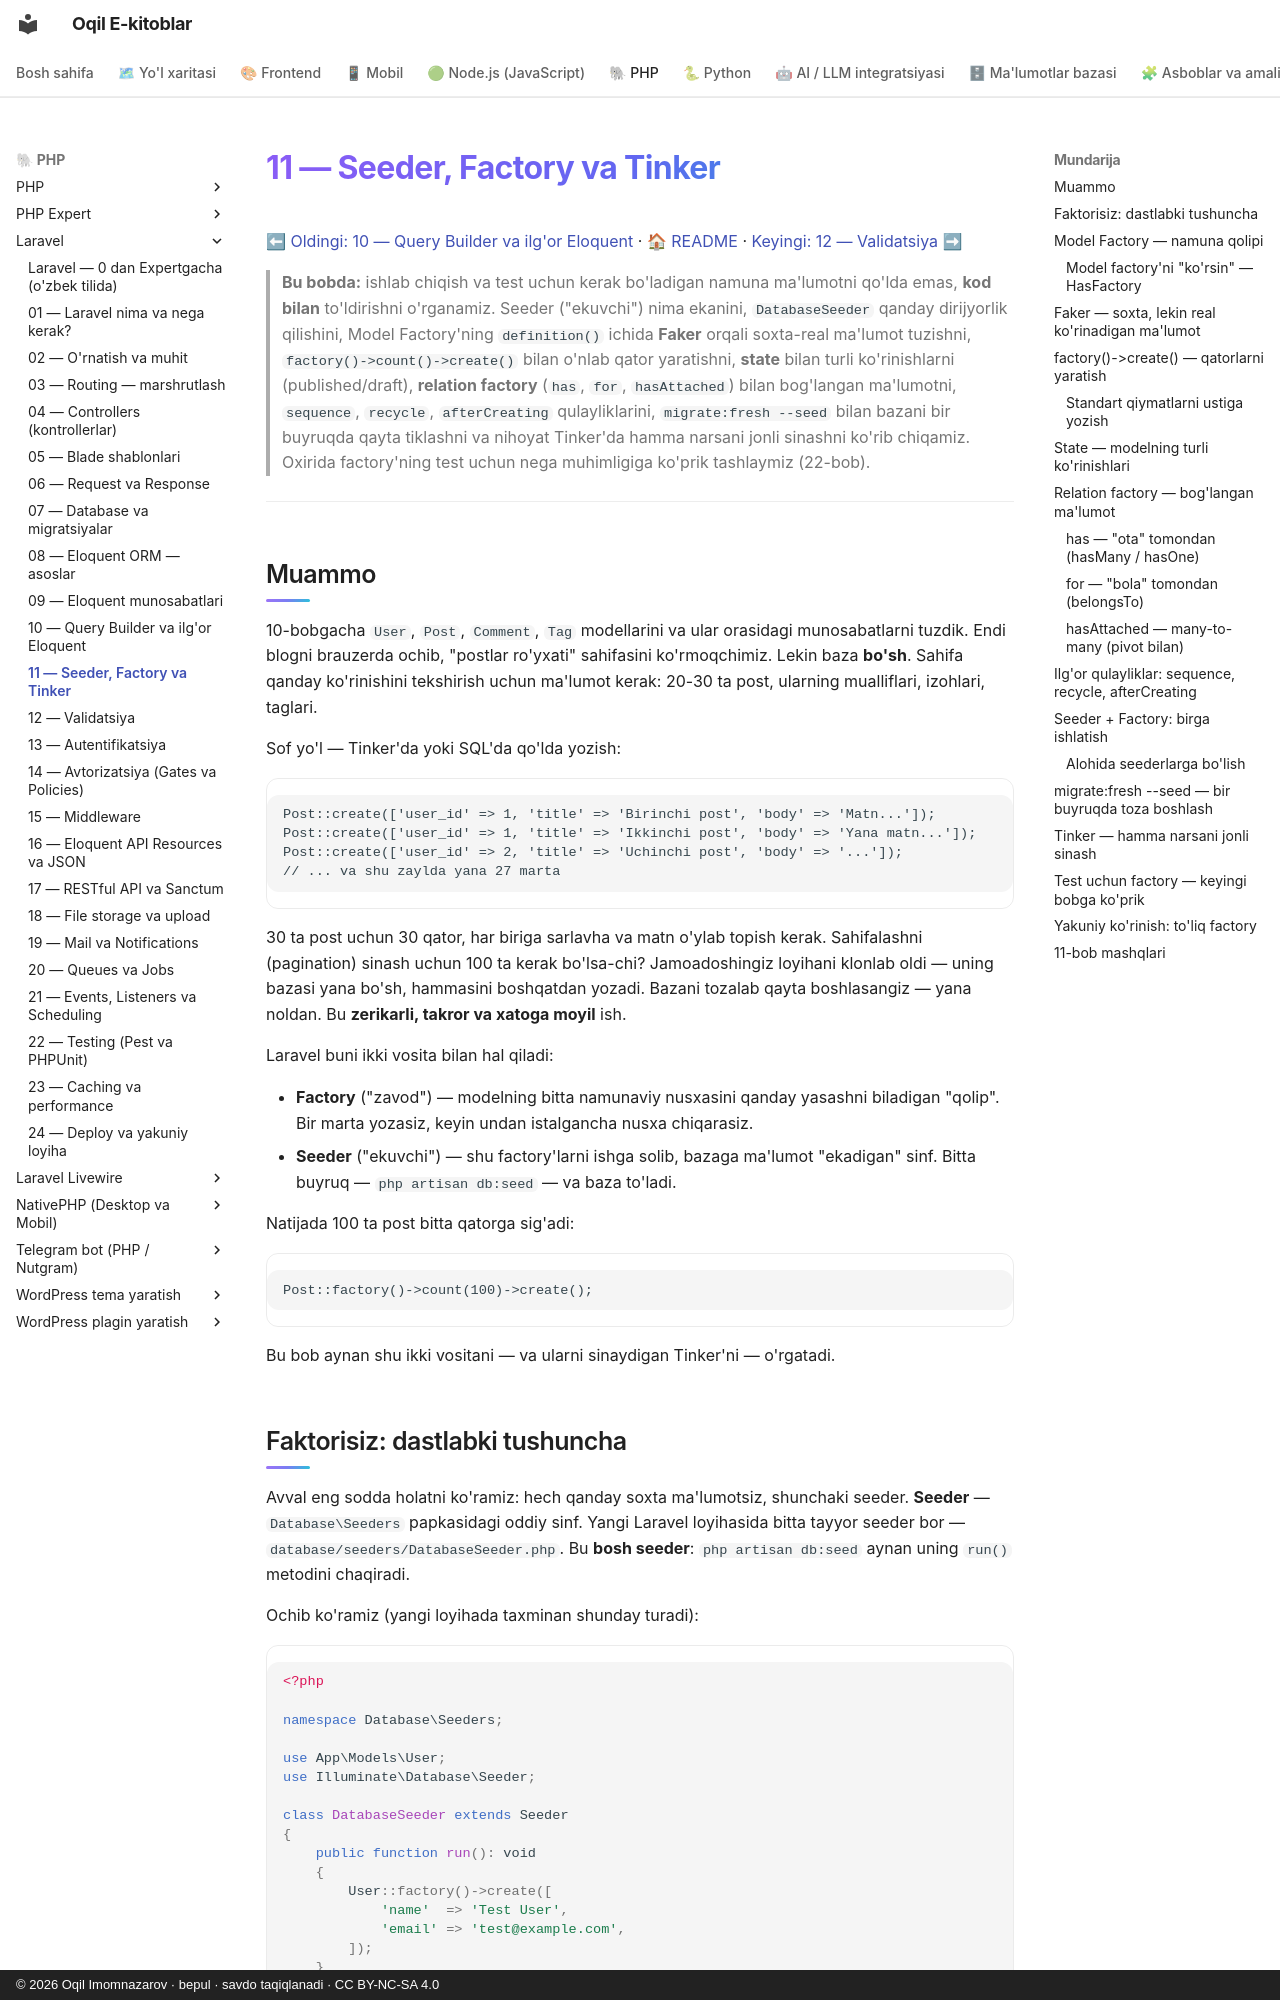

repository: iOqil/e-book · page: laravel/11-seeder-factory-tinker/index.html · generator: mkdocs · copyright: © 2026 Oqil Imomnazarov · bepul · savdo taqiqlanadi · CC BY-NC-SA 4.0

# 11 — Seeder, Factory va Tinker

[⬅ Oldingi: 10 — Query Builder va ilg'or Eloquent](./10-query-builder-ilgor-eloquent.md) · [🏠 README](./README.md) · [Keyingi: 12 — Validatsiya ➡](./12-validatsiya.md)

> **Bu bobda:** ishlab chiqish va test uchun kerak bo'ladigan namuna ma'lumotni qo'lda emas, **kod bilan** to'ldirishni o'rganamiz. Seeder ("ekuvchi") nima ekanini, `DatabaseSeeder` qanday dirijyorlik qilishini, Model Factory'ning `definition()` ichida **Faker** orqali soxta-real ma'lumot tuzishni, `factory()->count()->create()` bilan o'nlab qator yaratishni, **state** bilan turli ko'rinishlarni (published/draft), **relation factory** (`has`, `for`, `hasAttached`) bilan bog'langan ma'lumotni, `sequence`, `recycle`, `afterCreating` qulayliklarini, `migrate:fresh --seed` bilan bazani bir buyruqda qayta tiklashni va nihoyat Tinker'da hamma narsani jonli sinashni ko'rib chiqamiz. Oxirida factory'ning test uchun nega muhimligiga ko'prik tashlaymiz (22-bob).

---

## Muammo

10-bobgacha `User`, `Post`, `Comment`, `Tag` modellarini va ular orasidagi munosabatlarni tuzdik. Endi blogni brauzerda ochib, "postlar ro'yxati" sahifasini ko'rmoqchimiz. Lekin baza **bo'sh**. Sahifa qanday ko'rinishini tekshirish uchun ma'lumot kerak: 20-30 ta post, ularning mualliflari, izohlari, taglari.

Sof yo'l — Tinker'da yoki SQL'da qo'lda yozish:

```php
Post::create(['user_id' => 1, 'title' => 'Birinchi post', 'body' => 'Matn...']);
Post::create(['user_id' => 1, 'title' => 'Ikkinchi post', 'body' => 'Yana matn...']);
Post::create(['user_id' => 2, 'title' => 'Uchinchi post', 'body' => '...']);
// ... va shu zaylda yana 27 marta
```

30 ta post uchun 30 qator, har biriga sarlavha va matn o'ylab topish kerak. Sahifalashni (pagination) sinash uchun 100 ta kerak bo'lsa-chi? Jamoadoshingiz loyihani klonlab oldi — uning bazasi yana bo'sh, hammasini boshqatdan yozadi. Bazani tozalab qayta boshlasangiz — yana noldan. Bu **zerikarli, takror va xatoga moyil** ish.

Laravel buni ikki vosita bilan hal qiladi:

- **Factory** ("zavod") — modelning bitta namunaviy nusxasini qanday yasashni biladigan "qolip". Bir marta yozasiz, keyin undan istalgancha nusxa chiqarasiz.
- **Seeder** ("ekuvchi") — shu factory'larni ishga solib, bazaga ma'lumot "ekadigan" sinf. Bitta buyruq — `php artisan db:seed` — va baza to'ladi.

Natijada 100 ta post bitta qatorga sig'adi:

```php
Post::factory()->count(100)->create();
```

Bu bob aynan shu ikki vositani — va ularni sinaydigan Tinker'ni — o'rgatadi.
